Run: headless pygame with SDL's dummy video driver; simulated clock (each Clock.tick advances the game by its frame time, no real sleeping); random seed 0; keys injected as events and as key.get_pressed() state; no mouse input.
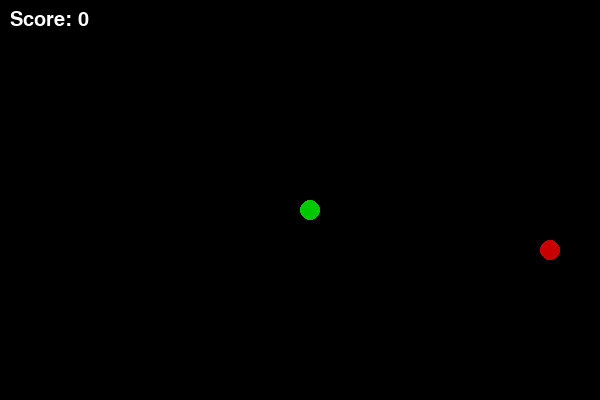
Frame 1 of 4 · flips 1–60 · no input
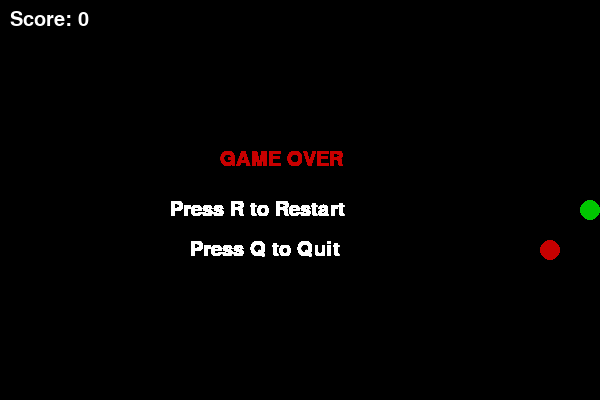
Frame 2 of 4 · flips 61–180 · tapped SPACE, RETURN · held RIGHT (→), D
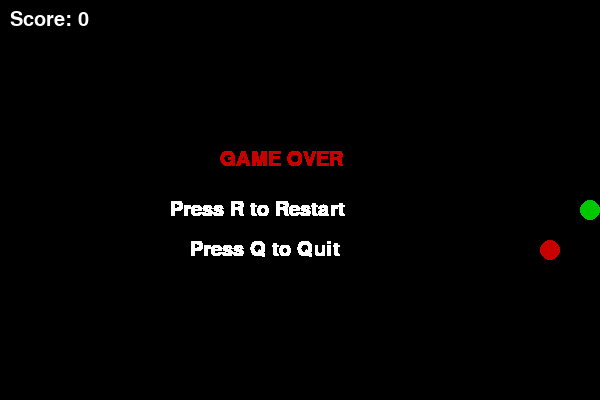
Frame 3 of 4 · flips 181–300 · held DOWN (↓), S
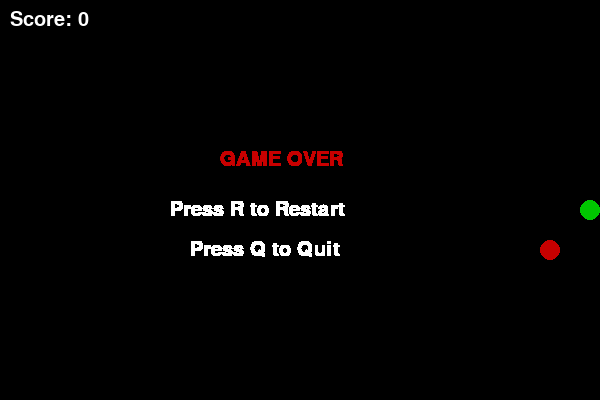
Frame 4 of 4 · flips 301–420 · held LEFT (←), A, UP (↑), W

The pygame program that drew these frames:

"""
========================================================
CIRCLE SNAKE GAME (UPGRADED VERSION - RUBRIC READY)
Features:
- OOP design
- File save/load score
- list, tuple, dictionary usage
- *args and **kwargs usage
- loops + nested logic
========================================================
"""

import pygame
import random

# =========================
# GAME SETTINGS
# =========================
WIDTH, HEIGHT = 600, 400
BLOCK_SIZE = 20
FPS = 10

WHITE = (255, 255, 255)
GREEN = (0, 200, 0)
RED = (200, 0, 0)
BLACK = (0, 0, 0)

# =========================
# SNAKE GAME CLASS
# =========================
class SnakeGame:

    def __init__(self, user_id=None, username=None, db=None, root_win=None):
        pygame.init()

        self.user_id = user_id
        self.username = username
        self.db = db
        self.root_win = root_win

        self.screen = pygame.display.set_mode((WIDTH, HEIGHT))
        pygame.display.set_caption("Circle Snake Game")

        self.clock = pygame.time.Clock()
        self.font = pygame.font.SysFont(None, 30)

        self.reset_game()

    # =========================
    # RESET GAME
    # =========================
    def reset_game(self):
        self.x = WIDTH // 2
        self.y = HEIGHT // 2

        self.dx = 0
        self.dy = 0

        self.snake = [(self.x, self.y)]   # tuple usage
        self.snake_length = 1

        self.food = self.generate_food()

        self.score = 0

    # =========================
    # *args usage (bonus movement control)
    # =========================
    def move(self, *args):
        for direction in args:
            if direction == "LEFT":
                self.dx, self.dy = -BLOCK_SIZE, 0
            elif direction == "RIGHT":
                self.dx, self.dy = BLOCK_SIZE, 0
            elif direction == "UP":
                self.dx, self.dy = 0, -BLOCK_SIZE
            elif direction == "DOWN":
                self.dx, self.dy = 0, BLOCK_SIZE

    # =========================
    # **kwargs usage (update settings)
    # =========================
    def update_settings(self, **kwargs):
        for key, value in kwargs.items():
            setattr(self, key, value)

    # =========================
    # FOOD GENERATION (list check)
    # =========================
    def generate_food(self):
        while True:
            food_x = random.randrange(0, WIDTH, BLOCK_SIZE)
            food_y = random.randrange(0, HEIGHT, BLOCK_SIZE)

            if (food_x, food_y) not in self.snake:
                return (food_x, food_y)

    # =========================
    # DRAW SNAKE
    # =========================
    def draw_snake(self):
        for block in self.snake:
            center = (
                block[0] + BLOCK_SIZE // 2,
                block[1] + BLOCK_SIZE // 2
            )

            pygame.draw.circle(self.screen, GREEN, center, BLOCK_SIZE // 2)

    # =========================
    # SCORE DISPLAY (string formatting)
    # =========================
    def show_score(self):
        text = self.font.render(f"Score: {self.score}", True, WHITE)
        self.screen.blit(text, (10, 10))

    # =========================
    # EXIT GAME (Force Close Window)
    # =========================
    def exit_game(self):
        pygame.quit()         # Cleans up resources

    # =========================
    # MAIN LOOP
    # =========================
    def run(self):
        running = True

        while running:
            # 🔥 Crucial: Tell Tkinter to keep processing background window events
            # so Windows doesn't trigger a "Not Responding" state.
            if self.root_win:
                self.root_win.update()

            for event in pygame.event.get():
                if event.type == pygame.QUIT:
                    self.exit_game()
                    return

                if event.type == pygame.KEYDOWN:

                    # conditionals (if / elif / else)
                    if event.key == pygame.K_LEFT and self.dx == 0:
                        self.move("LEFT")

                    elif event.key == pygame.K_RIGHT and self.dx == 0:
                        self.move("RIGHT")

                    elif event.key == pygame.K_UP and self.dy == 0:
                        self.move("UP")

                    elif event.key == pygame.K_DOWN and self.dy == 0:
                        self.move("DOWN")

            # =========================
            # MOVE SNAKE
            # =========================
            self.x += self.dx
            self.y += self.dy

            # wall collision
            if self.x < 0 or self.x >= WIDTH or self.y < 0 or self.y >= HEIGHT:
                self.game_over()
                if not self.game_over:
                    return

            head = (self.x, self.y)

            # self collision
            if head in self.snake[:-1]:
                self.game_over()
                if not self.game_over:
                    return

            self.snake.append(head)

            if len(self.snake) > self.snake_length:
                del self.snake[0]

            # food collision (math + logic)
            if head == self.food:
                self.snake_length += 1
                self.score += 1
                self.food = self.generate_food()

            # ==========================================================
            # SAFEGUARD: If Pygame was closed during game_over, stop here
            # ==========================================================
            if not pygame.display.get_init():
                return

            # =========================
            # DRAW EVERYTHING
            # =========================
            self.screen.fill(BLACK)

            pygame.draw.circle(
                self.screen,
                RED,
                (self.food[0] + BLOCK_SIZE // 2,
                 self.food[1] + BLOCK_SIZE // 2),
                BLOCK_SIZE // 2
            )

            self.draw_snake()
            self.show_score()

            pygame.display.update()
            self.clock.tick(FPS)

        pygame.quit()

    # =========================
    # GAME OVER + FILE SAVE
    # =========================
    def game_over(self):

        # save score using file class
        try:
            self.db.save_score(self.user_id, "Snake", self.score)
        except Exception:
            pass # Handles cases where db isn't connected during testing

        waiting = True
        while waiting:
            if self.root_win:
                self.root_win.update() # Keep Tkinter responsive here too

            msg1 = self.font.render("GAME OVER", True, RED)
            msg2 = self.font.render("Press R to Restart", True, WHITE)
            msg3 = self.font.render("Press Q to Quit", True, WHITE)

            self.screen.blit(msg1, (220, 150))
            self.screen.blit(msg2, (170, 200))
            self.screen.blit(msg3, (190, 240))

            pygame.display.update()

            for event in pygame.event.get():
                if event.type == pygame.QUIT:
                    self.exit_game()
                    return False # Tells run() that we are quitting

                if event.type == pygame.KEYDOWN:
                    if event.key == pygame.K_q:
                        self.exit_game()
                        return False # Tells run() that we are quitting

                    if event.key == pygame.K_r:
                        self.reset_game()
                        return True # Tells run() to keep playing


# =========================
# RUN GAME
# =========================
if __name__ == "__main__":
    game = SnakeGame()
    game.run()
